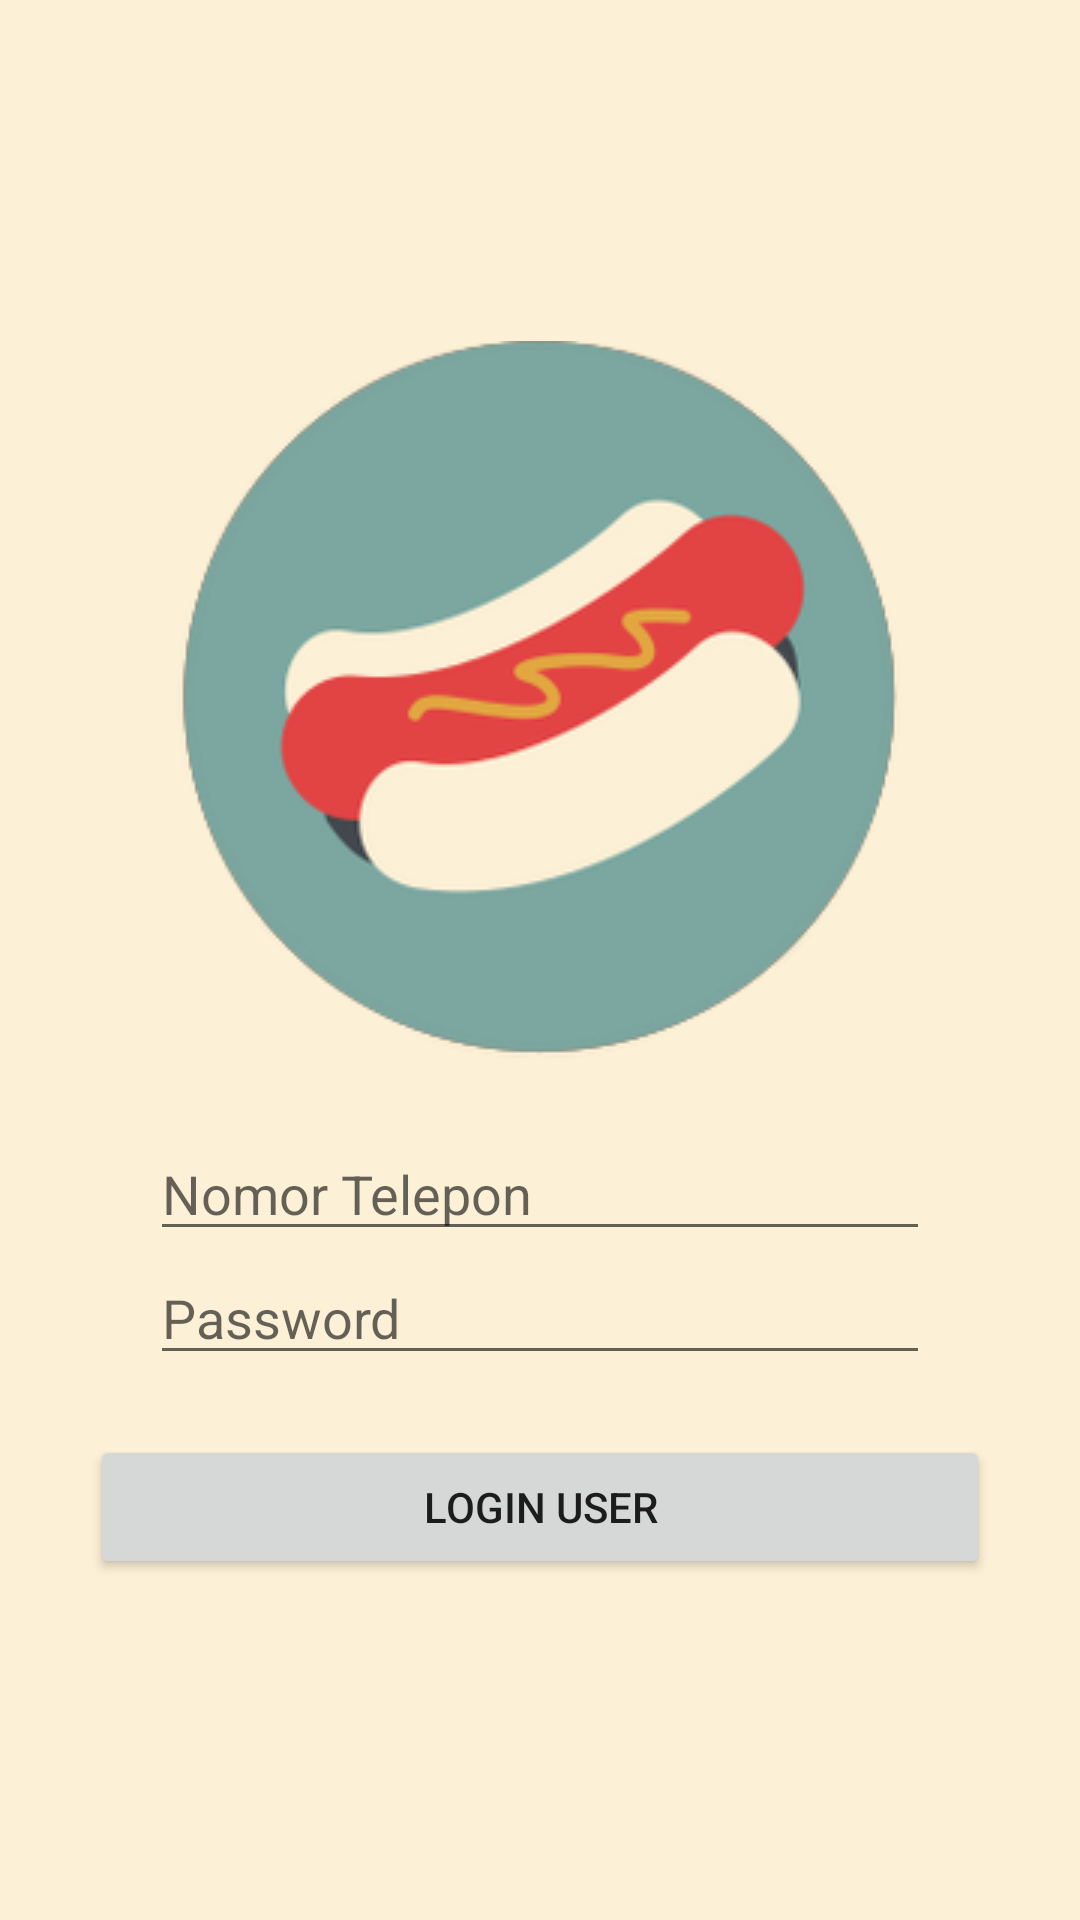

Write the Android layout XML for this screen, with the resource values it uses.
<!-- AndroidManifest.xml: application theme Theme.FinalProjectECommerce -->
<!-- res/layout/activity_login_user.xml -->
<?xml version="1.0" encoding="utf-8"?>
<LinearLayout xmlns:android="http://schemas.android.com/apk/res/android"
    xmlns:app="http://schemas.android.com/apk/res-auto"
    xmlns:tools="http://schemas.android.com/tools"
    android:layout_width="match_parent"
    android:layout_height="match_parent"
    android:orientation="vertical"
    android:gravity="center"
    android:background="#FCF0D6"
    tools:context=".LoginUser">

    <ImageView
        android:layout_width="wrap_content"
        android:layout_height="wrap_content"
        android:src="@drawable/froz"
        android:layout_marginBottom="20dp"></ImageView>



    <EditText
        android:layout_width="260dp"
        android:layout_height="wrap_content"
        android:hint="Nomor Telepon"
        android:inputType="number"
        android:id="@+id/Hplogin_User">
    </EditText>

    <EditText
        android:layout_width="260dp"
        android:layout_height="wrap_content"
        android:hint="Password"
        android:inputType="textPassword"
        android:id="@+id/Passlogin_User"
        android:layout_marginBottom="20dp">
    </EditText>

    <Button
        android:layout_width="300dp"
        android:layout_height="wrap_content"
        android:text="Login User"
        android:onClick="login">

    </Button>

</LinearLayout>
<!-- resources referenced by this layout -->
<resources>
  <!-- drawable froz: png bitmap (drawable-v24, 40202 bytes) -->
  <style name="Theme.FinalProjectECommerce" parent="Theme.MaterialComponents.DayNight.DarkActionBar">
          
          <item name="colorPrimary">@color/purple_500</item>
          <item name="colorPrimaryVariant">@color/purple_700</item>
          <item name="colorOnPrimary">@color/white</item>
          
          <item name="colorSecondary">@color/teal_200</item>
          <item name="colorSecondaryVariant">@color/teal_700</item>
          <item name="colorOnSecondary">@color/black</item>
          
          <item name="android:statusBarColor" tools:targetApi="l">?attr/colorPrimaryVariant</item>
          
      </style>
  <color name="purple_500">#E24444</color>
  <color name="purple_700">#E24444</color>
  <color name="white">#FFFFFFFF</color>
  <color name="teal_200">#FF03DAC5</color>
  <color name="teal_700">#FF018786</color>
  <color name="black">#FF000000</color>
</resources>
